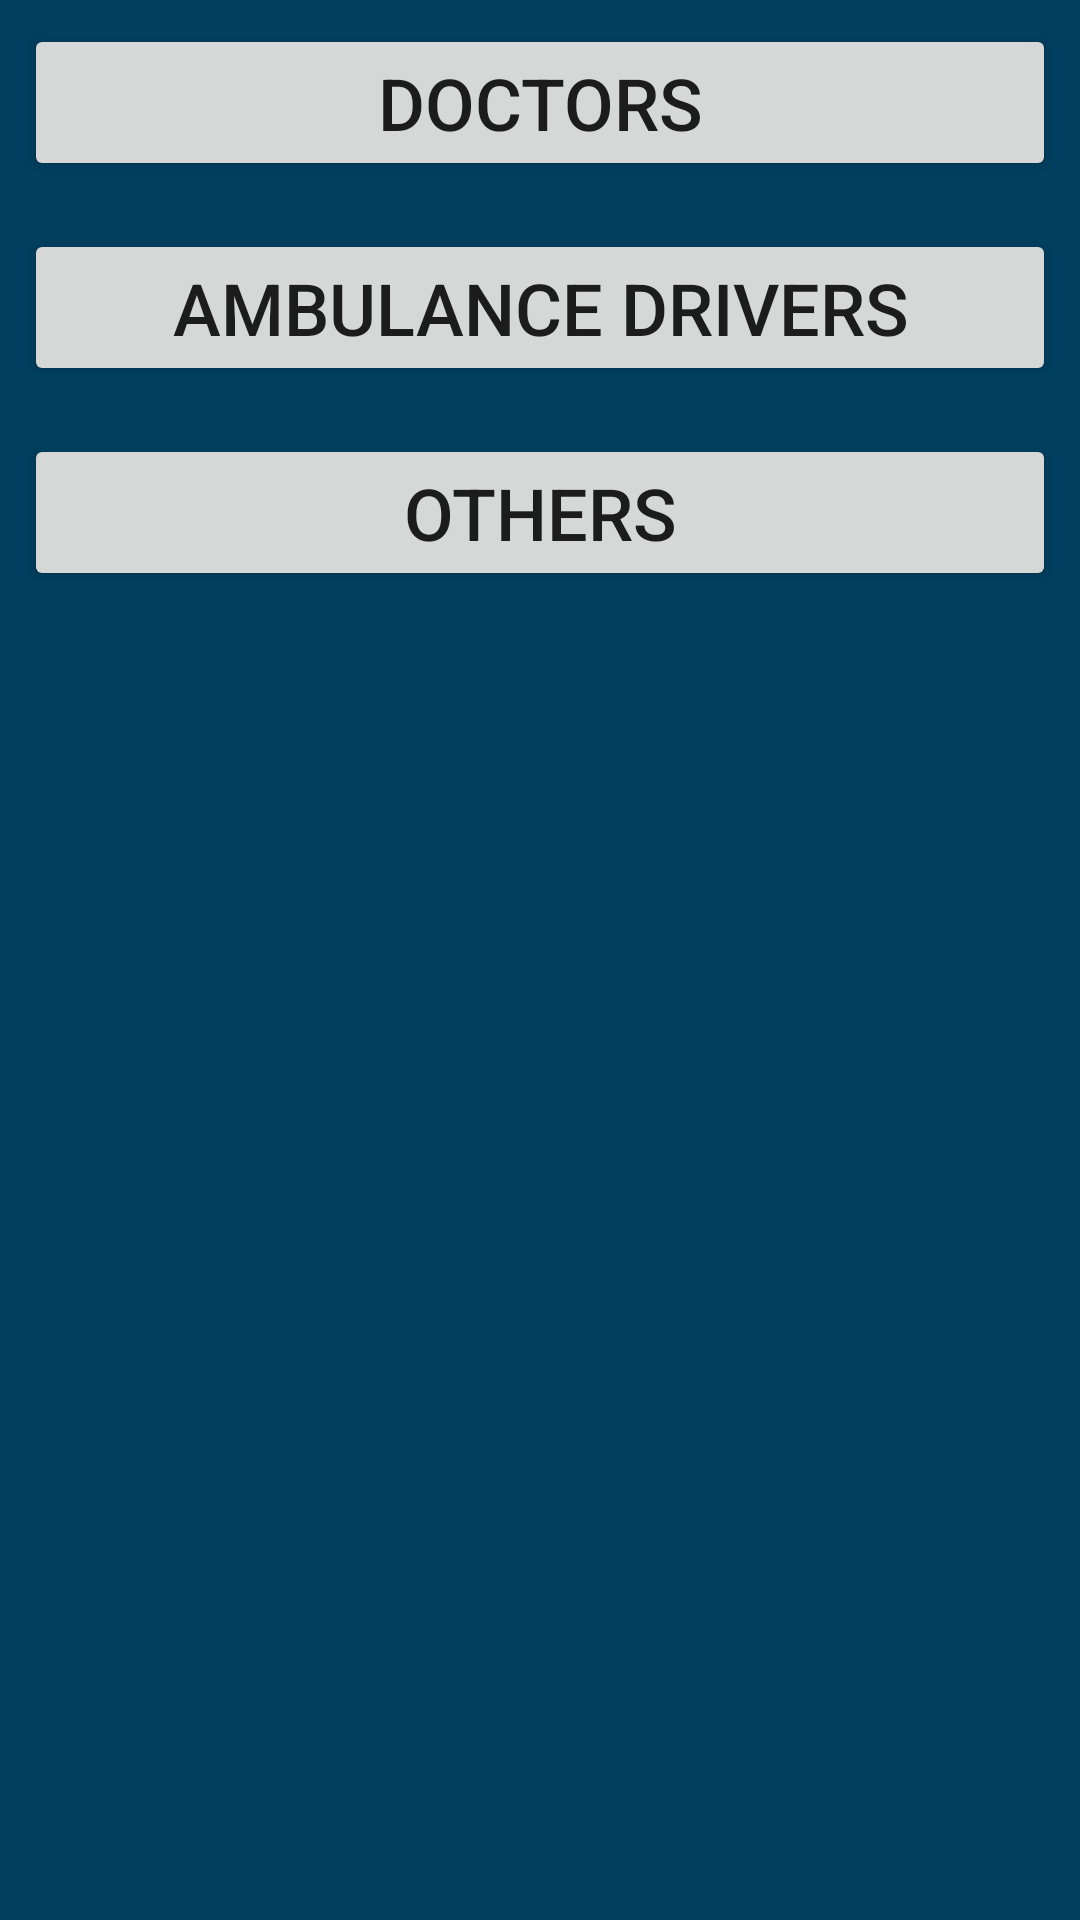

Android layout source for this screen:
<!-- AndroidManifest.xml: application theme AppTheme -->
<!-- res/layout/activity_add_users.xml -->
<?xml version="1.0" encoding="utf-8"?>
<RelativeLayout xmlns:android="http://schemas.android.com/apk/res/android"
    xmlns:app="http://schemas.android.com/apk/res-auto"
    xmlns:tools="http://schemas.android.com/tools"
    android:layout_width="match_parent"
    android:layout_height="match_parent"
    tools:context="com.example.android.executive.AddUsersActivity"
    android:background="@color/colordarkblue">


    <LinearLayout
        android:layout_width="match_parent"
        android:layout_height="wrap_content"
        android:orientation="vertical"
        android:id="@+id/linearLayout">



        <Button
            android:layout_width="match_parent"
            android:layout_height="wrap_content"
            android:id="@+id/Doctors"
            android:textSize="24sp"
            android:text="Doctors"
            android:layout_margin="8dp"/>

        <Button
            android:layout_width="match_parent"
            android:layout_height="wrap_content"
            android:id="@+id/AmbulanceDrivers"
            android:text="Ambulance Drivers"
            android:textSize="24sp"
            android:layout_margin="8dp"/>

    </LinearLayout>

    <Button
        android:id="@+id/otheruser"
        android:layout_width="match_parent"
        android:layout_height="wrap_content"
        android:layout_below="@+id/linearLayout"
        android:text="OTHERS"
        android:textSize="24sp"
        android:layout_margin="8dp"/>


</RelativeLayout>
<!-- resources referenced by this layout -->
<resources>
  <color name="colordarkblue">#003f5f</color>
  <style name="AppTheme" parent="Theme.AppCompat.Light.DarkActionBar">
          
          <item name="colorPrimary">@color/colorred</item>
          <item name="colorPrimaryDark">@color/colorPrimaryDark</item>
          <item name="colorAccent">@color/colorAccent</item>
      </style>
  <color name="colorred">#eb0707</color>
  <color name="colorPrimaryDark">#303F9F</color>
  <color name="colorAccent">#FF4081</color>
</resources>
